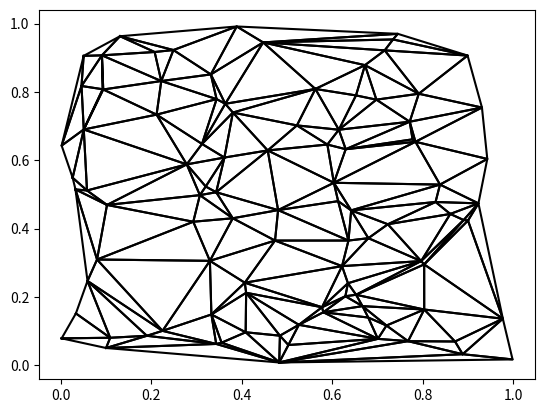

Recreate this plot in Python.
import numpy as np


class Delaunay2D:
    def __init__(self, points):
        """
        Initialize the Delaunay2D triangulation with a list of points.

        Parameters:
        - points: List of 2D points (tuples or lists).
        """
        self.points = points

        # Dictionary of triangles => triangle:
        # [(adj to vertices 0 and 1), (adj to vertices 1 and 2), (adj to vertices 2 and 0)]
        self.triangles = {}

        # Index of the current point to be added
        self.index = 0

    def triangulate(self):
        """
        Triangulate the input points using the Bowyer-Watson algorithm.
        """
        # Create a super triangle that encompasses all input points
        self.super_triangle = self.makeSuperTriangle()
        self.triangles[self.super_triangle] = [None, None, None]

        # Add each input point to the triangulation
        for point in self.points:
            self.addPoint(point)
            self.index += 1

        # Remove the super triangle from the final triangulation
        self.removeSuperTriangle()

    def makeSuperTriangle(self):
        """
        Create a super triangle that encompasses all input points.

        Returns:
        - Super triangle vertices as a tuple of three points.
        """
        array_of_points = np.array([np.array(point) for point in self.points])
        x_min, x_max = (
            np.min(array_of_points[:, 0]) - 0.05,
            np.max(array_of_points[:, 0]) + 0.05,
        )
        y_min, y_max = (
            np.min(array_of_points[:, 1]) - 0.05,
            np.max(array_of_points[:, 1]) + 0.05,
        )
        dx = x_max - x_min
        dy = y_max - y_min

        v1 = x_max + dx * 0.5, y_min
        v2 = x_min - dx * 0.5, y_min
        v3 = x_min + dx * 0.5, y_max + dy

        return (v1, v2, v3)

    def removeSuperTriangle(self):
        """
        Remove triangles containing vertices from the super triangle.
        """
        for triangle in list(self.triangles):
            if self.super_triangle[0] in triangle:
                del self.triangles[triangle]
            elif self.super_triangle[1] in triangle:
                del self.triangles[triangle]
            elif self.super_triangle[2] in triangle:
                del self.triangles[triangle]

    def addPoint(self, p):
        """
        Add a point to the Delaunay triangulation.

        Parameters:
        - p: Point to be added (tuple or list).
        """
        # Find triangles which circumcircle contains the new point
        bad_triangles = []
        for triangle in self.triangles:
            if self.in_circumcircle(triangle, p):
                bad_triangles.append(triangle)

        # Determine the boundary edges of the "bad" triangles
        boundary = self.get_boundary(bad_triangles)

        # Remove the "bad" triangles from the triangulation
        for triangle in bad_triangles:
            del self.triangles[triangle]

        # Create new triangles connecting the point to add to the boundary edges
        new_triangles = []
        for e0, e1, op_tri in boundary:
            triangle = (p, e0, e1)
            self.triangles[triangle] = [None, op_tri, None]

            # Update the adjacency information of the neighboring triangles
            if op_tri is not None:
                self.triangles[op_tri][list(op_tri).index(e1)] = triangle

            new_triangles.append(triangle)

        # Connect the new triangles to each other
        n_new_triangles = len(new_triangles)
        for i, triangle in enumerate(new_triangles):
            self.triangles[triangle][0] = new_triangles[(i - 1) % n_new_triangles]
            self.triangles[triangle][2] = new_triangles[(i + 1) % n_new_triangles]

    def get_boundary(self, triangles):
        """
        Get the boundary edges of a list of triangles.

        Parameters:
        - triangles: List of triangles.

        Returns:
        - List of boundary edges as tuples of three points (two vertices and their adjacent triangle).
        """
        boundary = []
        triangle = triangles[0]
        edge = 0

        while not boundary or boundary[0][0] != boundary[-1][1]:
            # Traverse all the triangles in a cyclic manner until the boundary is closed
            op_tri = self.triangles[triangle][edge]

            if op_tri not in triangles:
                # If the edge is part of the boundary, add it to the list and move to the next edge
                boundary.append((triangle[edge], triangle[(edge + 1) % 3], op_tri))
                edge = (edge + 1) % 3

            else:
                # If the edge is not part of the boundary, move to the next triangle
                edge = (self.triangles[op_tri].index(triangle) + 1) % 3
                triangle = op_tri

        return boundary

    def in_circumcircle(self, triangle, point):
        """
        Check if a point lies inside the circumcircle of a triangle.

        Parameters:
        - triangle: Tuple representing a triangle.
        - point: Point to be checked.

        Returns:
        - True if the point is inside the circumcircle, False otherwise.
        """

        project = np.array(
            [
                [1, 1, 1, 1],
                [triangle[0][0], triangle[1][0], triangle[2][0], point[0]],
                [triangle[0][1], triangle[1][1], triangle[2][1], point[1]],
                [
                    triangle[0][0] ** 2 + triangle[0][1] ** 2,
                    triangle[1][0] ** 2 + triangle[1][1] ** 2,
                    triangle[2][0] ** 2 + triangle[2][1] ** 2,
                    point[0] ** 2 + point[1] ** 2,
                ],
            ]
        )

        return np.linalg.det(project) > 0

    def convex_hull_graham(self, points):
        """
        Compute the convex hull of a set of points using the Graham scan algorithm.
        """
        hull = []
        for p in points + [points[0]]:
            # if len(hull) >= 2:
            # self.plot(boundary=((hull[-2], hull[-1]), (hull[-1], p), (p, hull[-2])))
            if len(hull) >= 2 and self.signed_area((hull[-2], hull[-1], p)) >= 0:
                self.triangles[(hull[-2], hull[-1], p)] = [None, None, None]
                hull.pop()
            hull.append(p)

        return hull

    def signed_area(self, triangle):
        """
        Compute the signed area of a triangle.

        Parameters:
        - triangle: Tuple representing a triangle.

        Returns:
        - Signed area of the triangle.
        """
        return 0.5 * np.linalg.det(
            np.array(
                [
                    [1, 1, 1],
                    [triangle[0][0], triangle[1][0], triangle[2][0]],
                    [triangle[0][1], triangle[1][1], triangle[2][1]],
                ]
            )
        )


import random

# generate a random set of points
points = [(random.random(), random.random()) for _ in range(100)]
# compute the Delaunay triangulation
d = Delaunay2D(points)
d.triangulate()

import matplotlib.pyplot as plt

# plot the triangulation

for triangle in d.triangles:
    plt.plot(
        [triangle[0][0], triangle[1][0], triangle[2][0], triangle[0][0]],
        [triangle[0][1], triangle[1][1], triangle[2][1], triangle[0][1]],
        "k-",
    )
plt.show()
